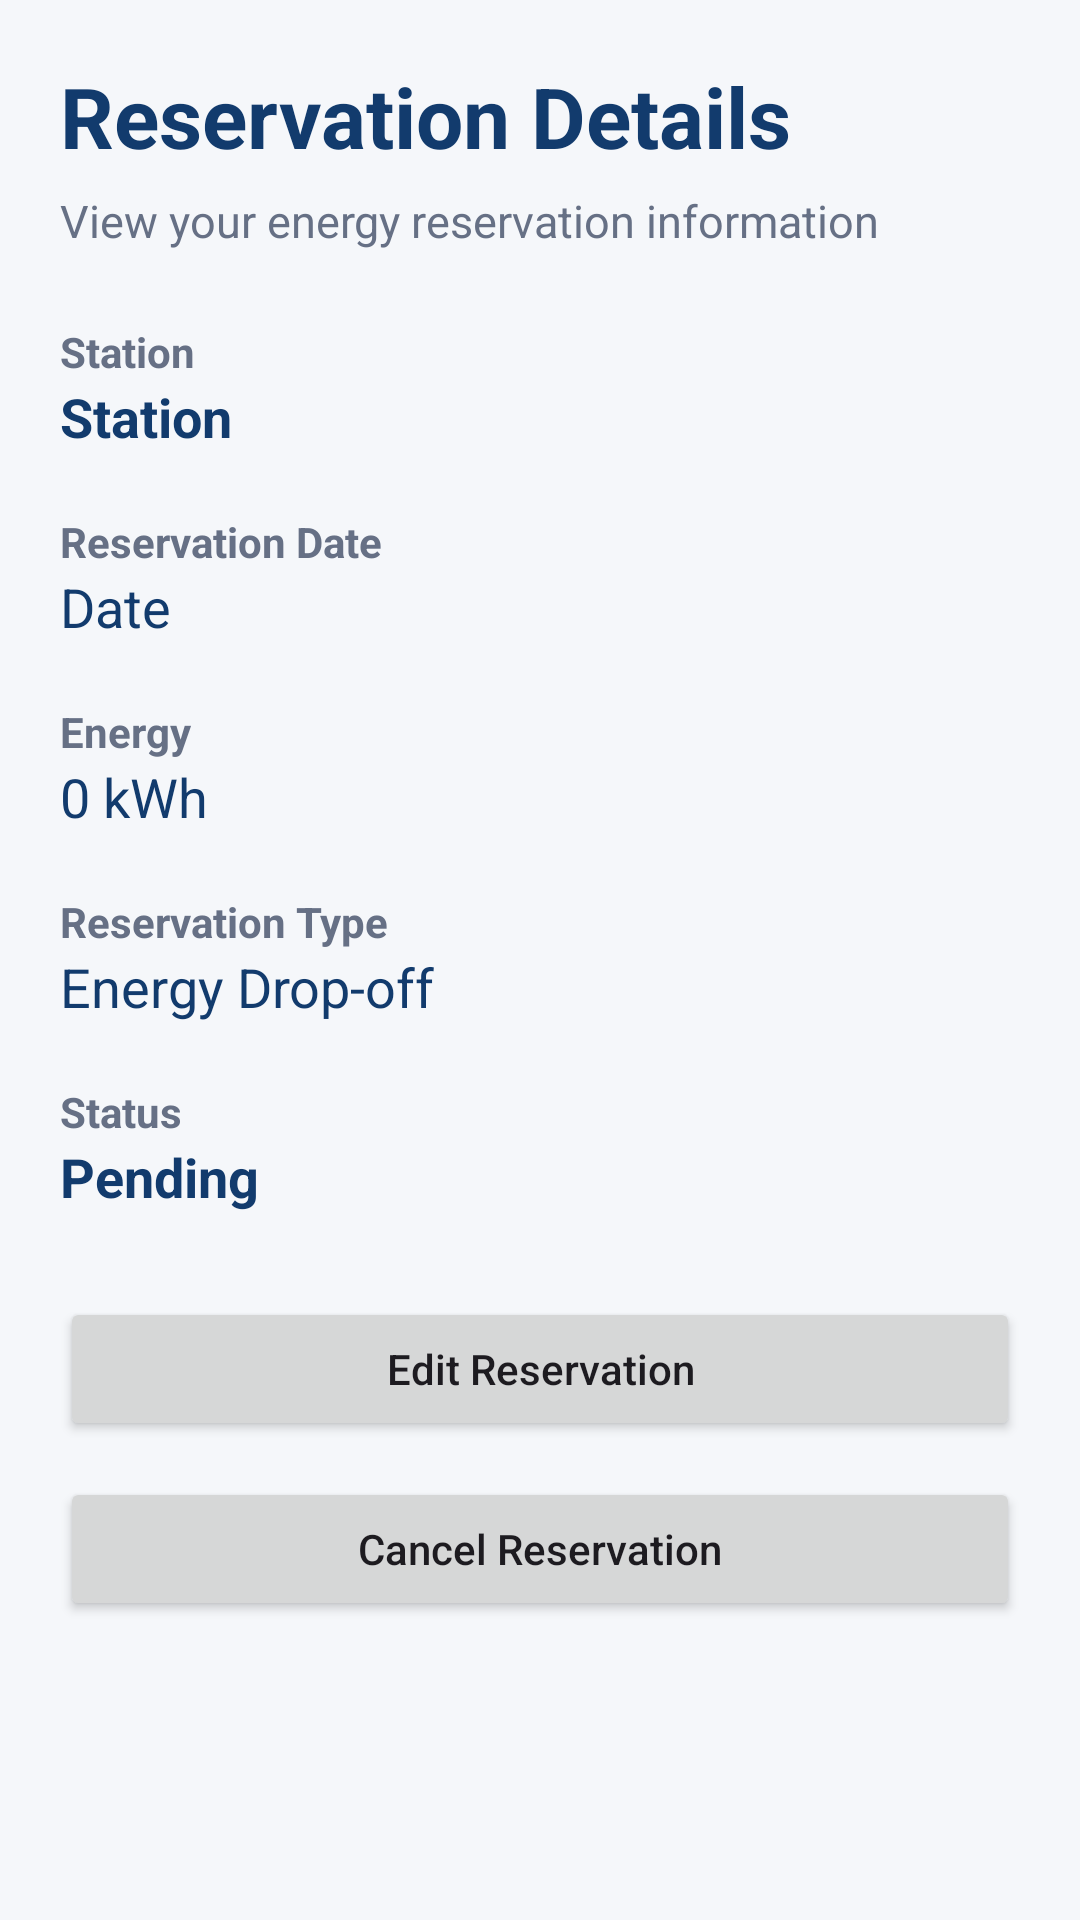

Reconstruct the res/layout file that produces this screen, plus the resources it refers to.
<!-- AndroidManifest.xml: application theme Theme.SolarGrid -->
<!-- res/layout/activity_reservation_details.xml -->
<?xml version="1.0" encoding="utf-8"?>
<ScrollView xmlns:android="http://schemas.android.com/apk/res/android"
    android:layout_width="match_parent"
    android:layout_height="match_parent"
    android:fillViewport="true"
    android:background="#F5F7FA">

    <LinearLayout
        android:layout_width="match_parent"
        android:layout_height="wrap_content"
        android:orientation="vertical"
        android:padding="20dp">

        <TextView
            android:id="@+id/tvDetailsTitle"
            android:layout_width="match_parent"
            android:layout_height="wrap_content"
            android:text="Reservation Details"
            android:textColor="#123B6D"
            android:textSize="28sp"
            android:textStyle="bold"
            android:layout_marginBottom="6dp" />

        <TextView
            android:id="@+id/tvDetailsSubtitle"
            android:layout_width="match_parent"
            android:layout_height="wrap_content"
            android:text="View your energy reservation information"
            android:textColor="#667085"
            android:textSize="15sp"
            android:layout_marginBottom="24dp" />

        <TextView
            android:id="@+id/tvDetailStationLabel"
            android:layout_width="match_parent"
            android:layout_height="wrap_content"
            android:text="Station"
            android:textColor="#667085"
            android:textSize="14sp"
            android:textStyle="bold" />

        <TextView
            android:id="@+id/tvDetailStation"
            android:layout_width="match_parent"
            android:layout_height="wrap_content"
            android:text="Station"
            android:textColor="#123B6D"
            android:textSize="18sp"
            android:textStyle="bold"
            android:layout_marginBottom="20dp" />

        <TextView
            android:id="@+id/tvDetailDateLabel"
            android:layout_width="match_parent"
            android:layout_height="wrap_content"
            android:text="Reservation Date"
            android:textColor="#667085"
            android:textSize="14sp"
            android:textStyle="bold" />

        <TextView
            android:id="@+id/tvDetailDate"
            android:layout_width="match_parent"
            android:layout_height="wrap_content"
            android:text="Date"
            android:textColor="#123B6D"
            android:textSize="18sp"
            android:layout_marginBottom="20dp" />

        <TextView
            android:id="@+id/tvDetailEnergyLabel"
            android:layout_width="match_parent"
            android:layout_height="wrap_content"
            android:text="Energy"
            android:textColor="#667085"
            android:textSize="14sp"
            android:textStyle="bold" />

        <TextView
            android:id="@+id/tvDetailEnergy"
            android:layout_width="match_parent"
            android:layout_height="wrap_content"
            android:text="0 kWh"
            android:textColor="#123B6D"
            android:textSize="18sp"
            android:layout_marginBottom="20dp" />

        <TextView
            android:id="@+id/tvDetailTypeLabel"
            android:layout_width="match_parent"
            android:layout_height="wrap_content"
            android:text="Reservation Type"
            android:textColor="#667085"
            android:textSize="14sp"
            android:textStyle="bold" />

        <TextView
            android:id="@+id/tvDetailType"
            android:layout_width="match_parent"
            android:layout_height="wrap_content"
            android:text="Energy Drop-off"
            android:textColor="#123B6D"
            android:textSize="18sp"
            android:layout_marginBottom="20dp" />

        <TextView
            android:id="@+id/tvDetailStatusLabel"
            android:layout_width="match_parent"
            android:layout_height="wrap_content"
            android:text="Status"
            android:textColor="#667085"
            android:textSize="14sp"
            android:textStyle="bold" />

        <TextView
            android:id="@+id/tvDetailStatus"
            android:layout_width="match_parent"
            android:layout_height="wrap_content"
            android:text="Pending"
            android:textColor="#123B6D"
            android:textSize="18sp"
            android:textStyle="bold"
            android:layout_marginBottom="28dp" />

        <Button
            android:id="@+id/btnEditReservation"
            android:layout_width="match_parent"
            android:layout_height="wrap_content"
            android:text="Edit Reservation"
            android:textAllCaps="false"
            android:layout_marginBottom="12dp" />

        <Button
            android:id="@+id/btnCancelReservation"
            android:layout_width="match_parent"
            android:layout_height="wrap_content"
            android:text="Cancel Reservation"
            android:textAllCaps="false"
            android:layout_marginBottom="28dp" />

        

        <TextView
            android:id="@+id/tvQrTitle"
            android:layout_width="match_parent"
            android:layout_height="wrap_content"
            android:text="Reservation QR"
            android:textColor="#123B6D"
            android:textSize="20sp"
            android:textStyle="bold"
            android:layout_marginBottom="8dp"
            android:visibility="gone" />

        <ImageView
            android:id="@+id/ivReservationQr"
            android:layout_width="240dp"
            android:layout_height="240dp"
            android:layout_gravity="center_horizontal"
            android:contentDescription="Reservation QR Code"
            android:scaleType="fitCenter"
            android:background="#FFFFFF"
            android:padding="12dp"
            android:visibility="gone" />

        <TextView
            android:id="@+id/tvQrInfo"
            android:layout_width="match_parent"
            android:layout_height="wrap_content"
            android:text="Your QR code will appear after the reservation is approved."
            android:textColor="#667085"
            android:textSize="15sp"
            android:gravity="center"
            android:padding="16dp"
            android:visibility="gone" />

        <ProgressBar
            android:id="@+id/progressReservationDetails"
            android:layout_width="wrap_content"
            android:layout_height="wrap_content"
            android:layout_gravity="center_horizontal"
            android:visibility="gone"
            android:layout_marginTop="20dp" />

    </LinearLayout>

</ScrollView>
<!-- resources referenced by this layout -->
<resources>
  <style name="Theme.SolarGrid" parent="Theme.Material3.Light.NoActionBar">
          <item name="colorPrimary">@color/navy</item>
          <item name="colorOnPrimary">@color/white</item>
          <item name="colorSecondary">@color/solar</item>
          <item name="colorOnSecondary">@color/text_primary</item>
          <item name="android:colorBackground">@color/background</item>
          <item name="android:statusBarColor">@color/navy</item>
          <item name="android:windowLightStatusBar">false</item>
      </style>
  <color name="navy">#14213D</color>
  <color name="white">#FFFFFF</color>
  <color name="solar">#F5A524</color>
  <color name="text_primary">#1B1B1B</color>
  <color name="background">#F6F7FB</color>
</resources>
